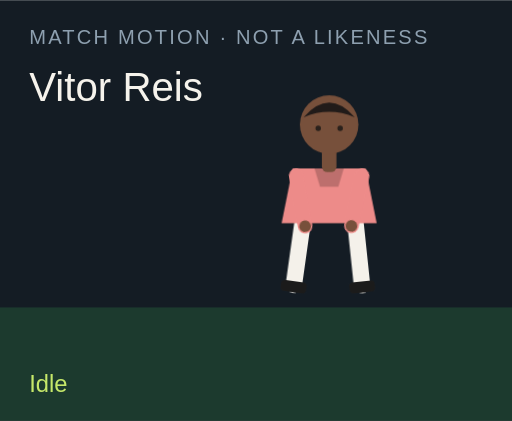
t = 0.00 s
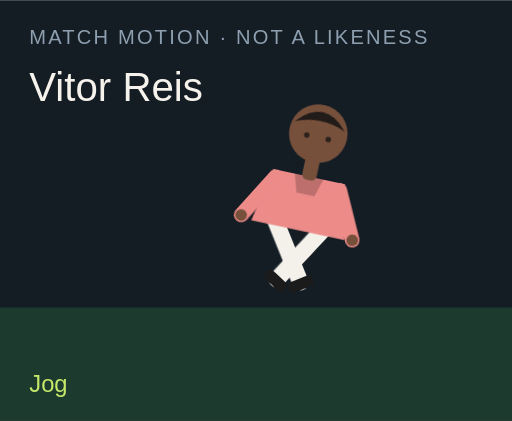
t = 1.50 s
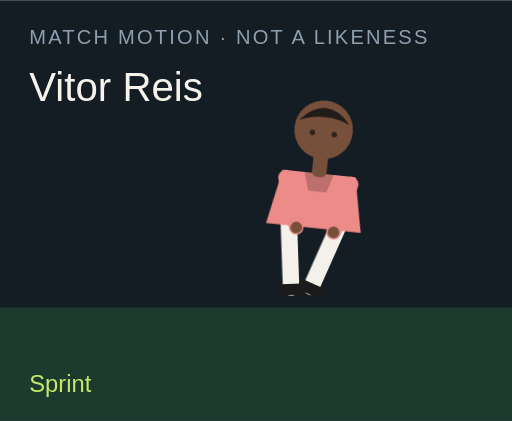
t = 3.00 s
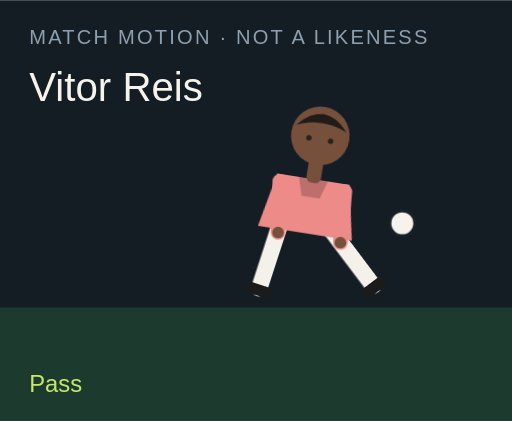
t = 4.50 s
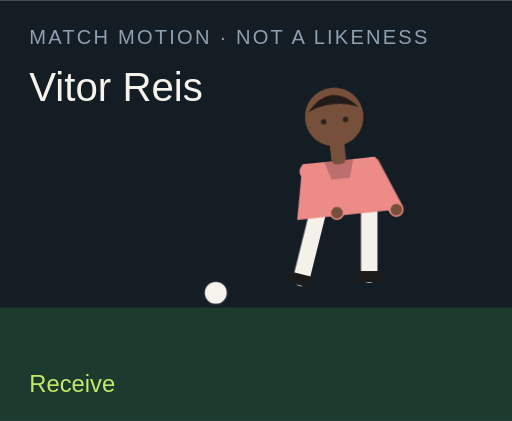
t = 6.00 s
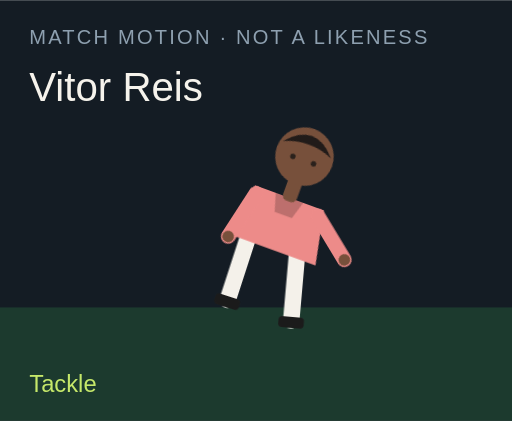
t = 7.50 s

The animated SVG that drew these frames (rendered in a browser with its animation timeline set to each time). Animation: 18 CSS @keyframes rules; one cycle of 9.00 s, repeats indefinitely.

<?xml version="1.0" encoding="UTF-8"?>
<svg xmlns="http://www.w3.org/2000/svg" viewBox="0 0 280 230" role="img">
  <style>@media (prefers-reduced-motion: reduce){animate,animateTransform{display:none}}</style>
  <rect width="280" height="230" fill="#141c24"/>
  <rect y="168" width="280" height="62" fill="#1c3a2e"/>
  <text x="16" y="24" fill="#8ea0b0" font-family="Arial,sans-serif" font-size="11" letter-spacing="1.2">MATCH MOTION · NOT A LIKENESS</text>
  <text x="16" y="55" fill="#f6f3ec" font-family="Impact,sans-serif" font-size="22">Vitor Reis</text>
  <circle r="7" fill="#f6f3ec" stroke="#172028" stroke-width="2" id="motion-70346" cx="150" cy="160" opacity="0">
    
    
    
  </circle>
  <g transform="translate(132 40)">
    <g id="motion-70368" transform="rotate(0 48 90)">
      
      <g id="motion-70370" transform="translate(0 0)">
        
        <g transform="translate(34 78)"><g id="motion-70372" transform="rotate(8)"><path d="M0 0 V38" stroke="#f4f1ea" stroke-width="9" stroke-linecap="round"/><rect x="-7" y="36" width="14" height="6" rx="2" fill="#1b1b1b"/></g></g>
        <g transform="translate(62 78)"><g id="motion-70374" transform="rotate(-6)"><path d="M0 0 V38" stroke="#f4f1ea" stroke-width="9" stroke-linecap="round"/><rect x="-7" y="36" width="14" height="6" rx="2" fill="#1b1b1b"/></g></g>
        <path d="M28 52 h40 l6 30 H22 Z" fill="#ed8b89"/>
        <path d="M40 52 h16 l-3 10 H43 Z" fill="#000" opacity=".2"/>
        <g transform="translate(30 56)"><g id="motion-70376" transform="rotate(-10)"><path d="M0 0 V28" stroke="#ed8b89" stroke-width="8" stroke-linecap="round"/><circle cx="0" cy="28" r="3.2" fill="#77503b"/></g></g>
        <g transform="translate(66 56)"><g id="motion-70378" transform="rotate(12)"><path d="M0 0 V28" stroke="#ed8b89" stroke-width="8" stroke-linecap="round"/><circle cx="0" cy="28" r="3.2" fill="#77503b"/></g></g>
        <rect x="44" y="40" width="8" height="14" rx="3" fill="#77503b"/>
        <circle cx="48" cy="28" r="16" fill="#77503b"/>
        <path d="M34 24 Q48 8 62 24 Q48 18 34 24" fill="#211b19"/>
        <circle cx="42" cy="30" r="1.5" fill="#2a211c"/><circle cx="54" cy="30" r="1.5" fill="#2a211c"/>
      </g>
    </g>
  </g>
  <text x="16" y="214" fill="#c6e86a" font-family="Arial,sans-serif" font-size="13" opacity="1" id="motion-70350">Idle</text><text x="16" y="214" fill="#c6e86a" font-family="Arial,sans-serif" font-size="13" opacity="0" id="motion-70352">Jog</text><text x="16" y="214" fill="#c6e86a" font-family="Arial,sans-serif" font-size="13" opacity="0" id="motion-70354">Sprint</text><text x="16" y="214" fill="#c6e86a" font-family="Arial,sans-serif" font-size="13" opacity="0" id="motion-70356">Dribble</text><text x="16" y="214" fill="#c6e86a" font-family="Arial,sans-serif" font-size="13" opacity="0" id="motion-70358">Pass</text><text x="16" y="214" fill="#c6e86a" font-family="Arial,sans-serif" font-size="13" opacity="0" id="motion-70360">Shoot</text><text x="16" y="214" fill="#c6e86a" font-family="Arial,sans-serif" font-size="13" opacity="0" id="motion-70362">Receive</text><text x="16" y="214" fill="#c6e86a" font-family="Arial,sans-serif" font-size="13" opacity="0" id="motion-70364">Tackle</text><text x="16" y="214" fill="#c6e86a" font-family="Arial,sans-serif" font-size="13" opacity="0" id="motion-70366">Point</text>
<style>@keyframes track-70347{0%{cx:150px}11.1%{cx:156px}22.2%{cx:164px}33.300000000000004%{cx:142px}44.4%{cx:190px}55.60000000000001%{cx:250px}66.7%{cx:118px}77.8%{cx:150px}88.9%{cx:150px}100%{cx:150px}}@keyframes track-70348{0%{cy:160px}11.1%{cy:158px}22.2%{cy:154px}33.300000000000004%{cy:156px}44.4%{cy:148px}55.60000000000001%{cy:96px}66.7%{cy:160px}77.8%{cy:160px}88.9%{cy:160px}100%{cy:160px}}@keyframes track-70349{0%{opacity:0}11.1%{opacity:0}22.2%{opacity:0}33.300000000000004%{opacity:1}44.4%{opacity:1}55.60000000000001%{opacity:1}66.7%{opacity:1}77.8%{opacity:0}88.9%{opacity:0}100%{opacity:0}}@keyframes track-70351{0%{opacity:1}11.1%{opacity:0}22.2%{opacity:0}33.300000000000004%{opacity:0}44.4%{opacity:0}55.60000000000001%{opacity:0}66.7%{opacity:0}77.8%{opacity:0}88.9%{opacity:0}100%{opacity:1}}@keyframes track-70353{0%{opacity:0}11.1%{opacity:1}22.2%{opacity:0}33.300000000000004%{opacity:0}44.4%{opacity:0}55.60000000000001%{opacity:0}66.7%{opacity:0}77.8%{opacity:0}88.9%{opacity:0}100%{opacity:0}}@keyframes track-70355{0%{opacity:0}11.1%{opacity:0}22.2%{opacity:1}33.300000000000004%{opacity:0}44.4%{opacity:0}55.60000000000001%{opacity:0}66.7%{opacity:0}77.8%{opacity:0}88.9%{opacity:0}100%{opacity:0}}@keyframes track-70357{0%{opacity:0}11.1%{opacity:0}22.2%{opacity:0}33.300000000000004%{opacity:1}44.4%{opacity:0}55.60000000000001%{opacity:0}66.7%{opacity:0}77.8%{opacity:0}88.9%{opacity:0}100%{opacity:0}}@keyframes track-70359{0%{opacity:0}11.1%{opacity:0}22.2%{opacity:0}33.300000000000004%{opacity:0}44.4%{opacity:1}55.60000000000001%{opacity:0}66.7%{opacity:0}77.8%{opacity:0}88.9%{opacity:0}100%{opacity:0}}@keyframes track-70361{0%{opacity:0}11.1%{opacity:0}22.2%{opacity:0}33.300000000000004%{opacity:0}44.4%{opacity:0}55.60000000000001%{opacity:1}66.7%{opacity:0}77.8%{opacity:0}88.9%{opacity:0}100%{opacity:0}}@keyframes track-70363{0%{opacity:0}11.1%{opacity:0}22.2%{opacity:0}33.300000000000004%{opacity:0}44.4%{opacity:0}55.60000000000001%{opacity:0}66.7%{opacity:1}77.8%{opacity:0}88.9%{opacity:0}100%{opacity:0}}@keyframes track-70365{0%{opacity:0}11.1%{opacity:0}22.2%{opacity:0}33.300000000000004%{opacity:0}44.4%{opacity:0}55.60000000000001%{opacity:0}66.7%{opacity:0}77.8%{opacity:1}88.9%{opacity:0}100%{opacity:0}}@keyframes track-70367{0%{opacity:0}11.1%{opacity:0}22.2%{opacity:0}33.300000000000004%{opacity:0}44.4%{opacity:0}55.60000000000001%{opacity:0}66.7%{opacity:0}77.8%{opacity:0}88.9%{opacity:1}100%{opacity:0}}@keyframes track-70369{0%{transform:rotate(0deg)}11.1%{transform:rotate(8deg)}22.2%{transform:rotate(16deg)}33.300000000000004%{transform:rotate(6deg)}44.4%{transform:rotate(4deg)}55.60000000000001%{transform:rotate(14deg)}66.7%{transform:rotate(-6deg)}77.8%{transform:rotate(34deg)}88.9%{transform:rotate(6deg)}100%{transform:rotate(0deg)}}@keyframes track-70371{0%{transform:translate(0px,0px)}11.1%{transform:translate(0px,-3px)}22.2%{transform:translate(0px,-6px)}33.300000000000004%{transform:translate(0px,-2px)}44.4%{transform:translate(0px,2px)}55.60000000000001%{transform:translate(0px,-4px)}66.7%{transform:translate(0px,1px)}77.8%{transform:translate(0px,10px)}88.9%{transform:translate(0px,-4px)}100%{transform:translate(0px,0px)}}@keyframes track-70373{0%{transform:rotate(8deg)}11.1%{transform:rotate(-26deg)}22.2%{transform:rotate(-42deg)}33.300000000000004%{transform:rotate(-8deg)}44.4%{transform:rotate(6deg)}55.60000000000001%{transform:rotate(12deg)}66.7%{transform:rotate(20deg)}77.8%{transform:rotate(-8deg)}88.9%{transform:rotate(4deg)}100%{transform:rotate(8deg)}}@keyframes track-70375{0%{transform:rotate(-6deg)}11.1%{transform:rotate(24deg)}22.2%{transform:rotate(38deg)}33.300000000000004%{transform:rotate(18deg)}44.4%{transform:rotate(-38deg)}55.60000000000001%{transform:rotate(-54deg)}66.7%{transform:rotate(6deg)}77.8%{transform:rotate(-22deg)}88.9%{transform:rotate(-8deg)}100%{transform:rotate(-6deg)}}@keyframes track-70377{0%{transform:rotate(-10deg)}11.1%{transform:rotate(24deg)}22.2%{transform:rotate(36deg)}33.300000000000004%{transform:rotate(-18deg)}44.4%{transform:rotate(10deg)}55.60000000000001%{transform:rotate(-24deg)}66.7%{transform:rotate(-30deg)}77.8%{transform:rotate(12deg)}88.9%{transform:rotate(14deg)}100%{transform:rotate(-10deg)}}@keyframes track-70379{0%{transform:rotate(12deg)}11.1%{transform:rotate(-20deg)}22.2%{transform:rotate(-32deg)}33.300000000000004%{transform:rotate(14deg)}44.4%{transform:rotate(-26deg)}55.60000000000001%{transform:rotate(18deg)}66.7%{transform:rotate(-22deg)}77.8%{transform:rotate(-6deg)}88.9%{transform:rotate(-96deg)}100%{transform:rotate(12deg)}}@media(prefers-reduced-motion:no-preference){#motion-70346{animation:track-70347 9s linear infinite both,track-70348 9s linear infinite both,track-70349 9s steps(1,end) infinite both}#motion-70350{animation:track-70351 9s steps(1,end) infinite both}#motion-70352{animation:track-70353 9s steps(1,end) infinite both}#motion-70354{animation:track-70355 9s steps(1,end) infinite both}#motion-70356{animation:track-70357 9s steps(1,end) infinite both}#motion-70358{animation:track-70359 9s steps(1,end) infinite both}#motion-70360{animation:track-70361 9s steps(1,end) infinite both}#motion-70362{animation:track-70363 9s steps(1,end) infinite both}#motion-70364{animation:track-70365 9s steps(1,end) infinite both}#motion-70366{animation:track-70367 9s steps(1,end) infinite both}#motion-70368{animation:track-70369 9s linear infinite both}#motion-70370{animation:track-70371 9s linear infinite both}#motion-70372{animation:track-70373 9s linear infinite both}#motion-70374{animation:track-70375 9s linear infinite both}#motion-70376{animation:track-70377 9s linear infinite both}#motion-70378{animation:track-70379 9s linear infinite both}}</style></svg>
